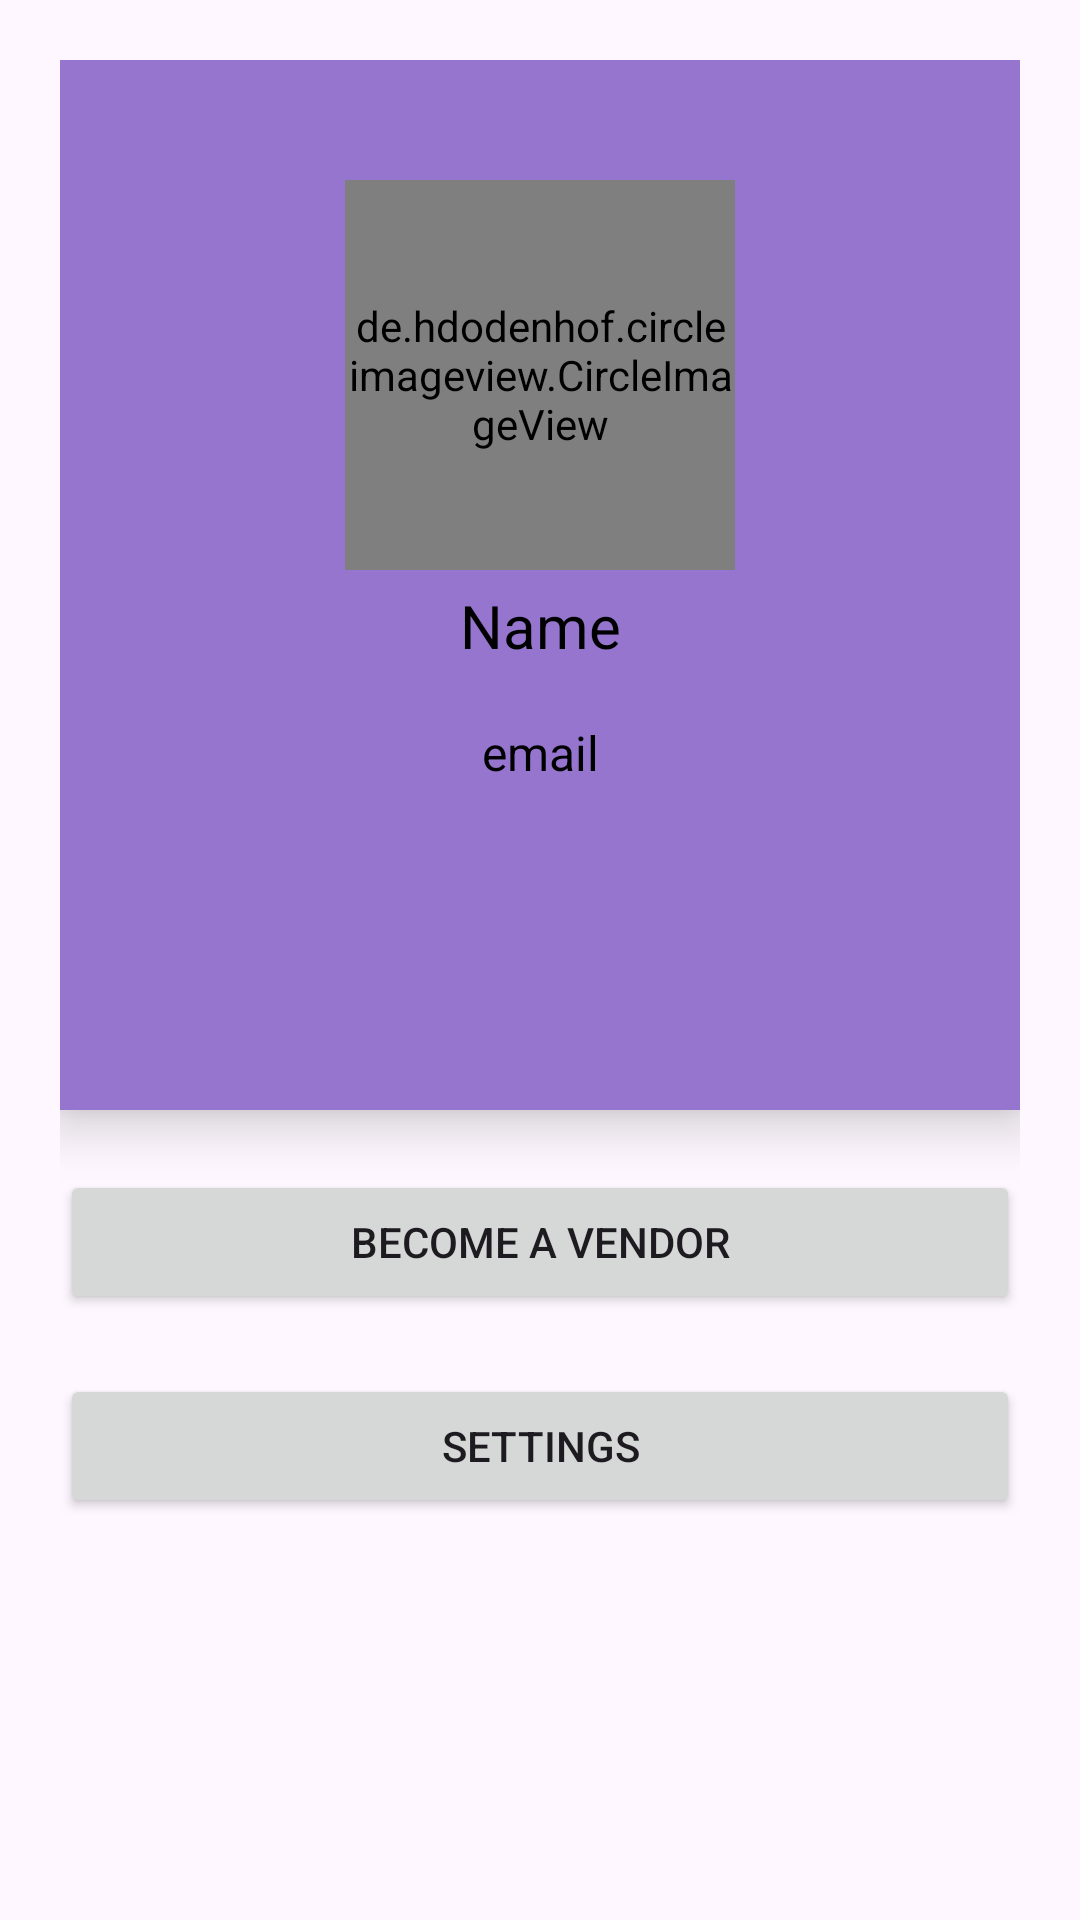

Layout XML and referenced resources for this Android screen:
<!-- AndroidManifest.xml: application theme Theme.Material3.Light.NoActionBar -->
<!-- res/layout/fragment_account.xml -->
<?xml version="1.0" encoding="utf-8"?>
<RelativeLayout
    xmlns:android="http://schemas.android.com/apk/res/android"
    xmlns:tools="http://schemas.android.com/tools"
    android:layout_width="match_parent"
    android:layout_height="match_parent"
    android:padding="20dp"
    tools:context=".AccountFragment" >


    <LinearLayout
        android:id="@+id/linearLayout"
        android:layout_width="match_parent"
        android:layout_height="350dp"
        android:elevation="10dp"
        android:outlineSpotShadowColor="@color/black"
        android:background="@color/colorAccent"
        android:orientation="vertical">

        <de.hdodenhof.circleimageview.CircleImageView
            android:id="@+id/avatartv"
            android:layout_width="130dp"
            android:layout_height="130dp"
            android:layout_gravity="center"
            android:layout_marginTop="40dp"
            android:src="@drawable/person_24" />

        <TextView
            android:id="@+id/nametv"
            android:layout_width="match_parent"
            android:layout_height="40dp"
            android:text="Name"
            android:textColor="@color/black"
            android:textSize="20sp"
            android:textAlignment="center"
            android:layout_marginTop="5dp"
             />


        <TextView
            android:id="@+id/emailtv"
            android:text="email"
            android:layout_marginTop="5dp"
            android:textColor="@color/primary_text"
            android:textAlignment="center"
            android:layout_width="match_parent"
            android:textSize="16sp"
            android:layout_height="40dp" />

    </LinearLayout>


    <Button
        android:id="@+id/vendor_status"
        android:layout_width="match_parent"
        android:layout_height="wrap_content"
        android:layout_marginTop="20dp"
        android:layout_below="@id/linearLayout"
        android:gravity="center"
        android:text="Become a vendor" />


    <Button
        android:id="@+id/fab"
        android:layout_width="match_parent"
        android:layout_height="wrap_content"
        android:gravity="center"
        android:layout_marginTop="20dp"
        android:layout_below="@+id/vendor_status"
        android:text="Settings" />


</RelativeLayout>
<!-- resources referenced by this layout -->
<resources>
  <color name="black">#FF000000</color>
  <color name="colorAccent">#9575CD</color>
  <color name="primary_text">#000000</color>
</resources>
